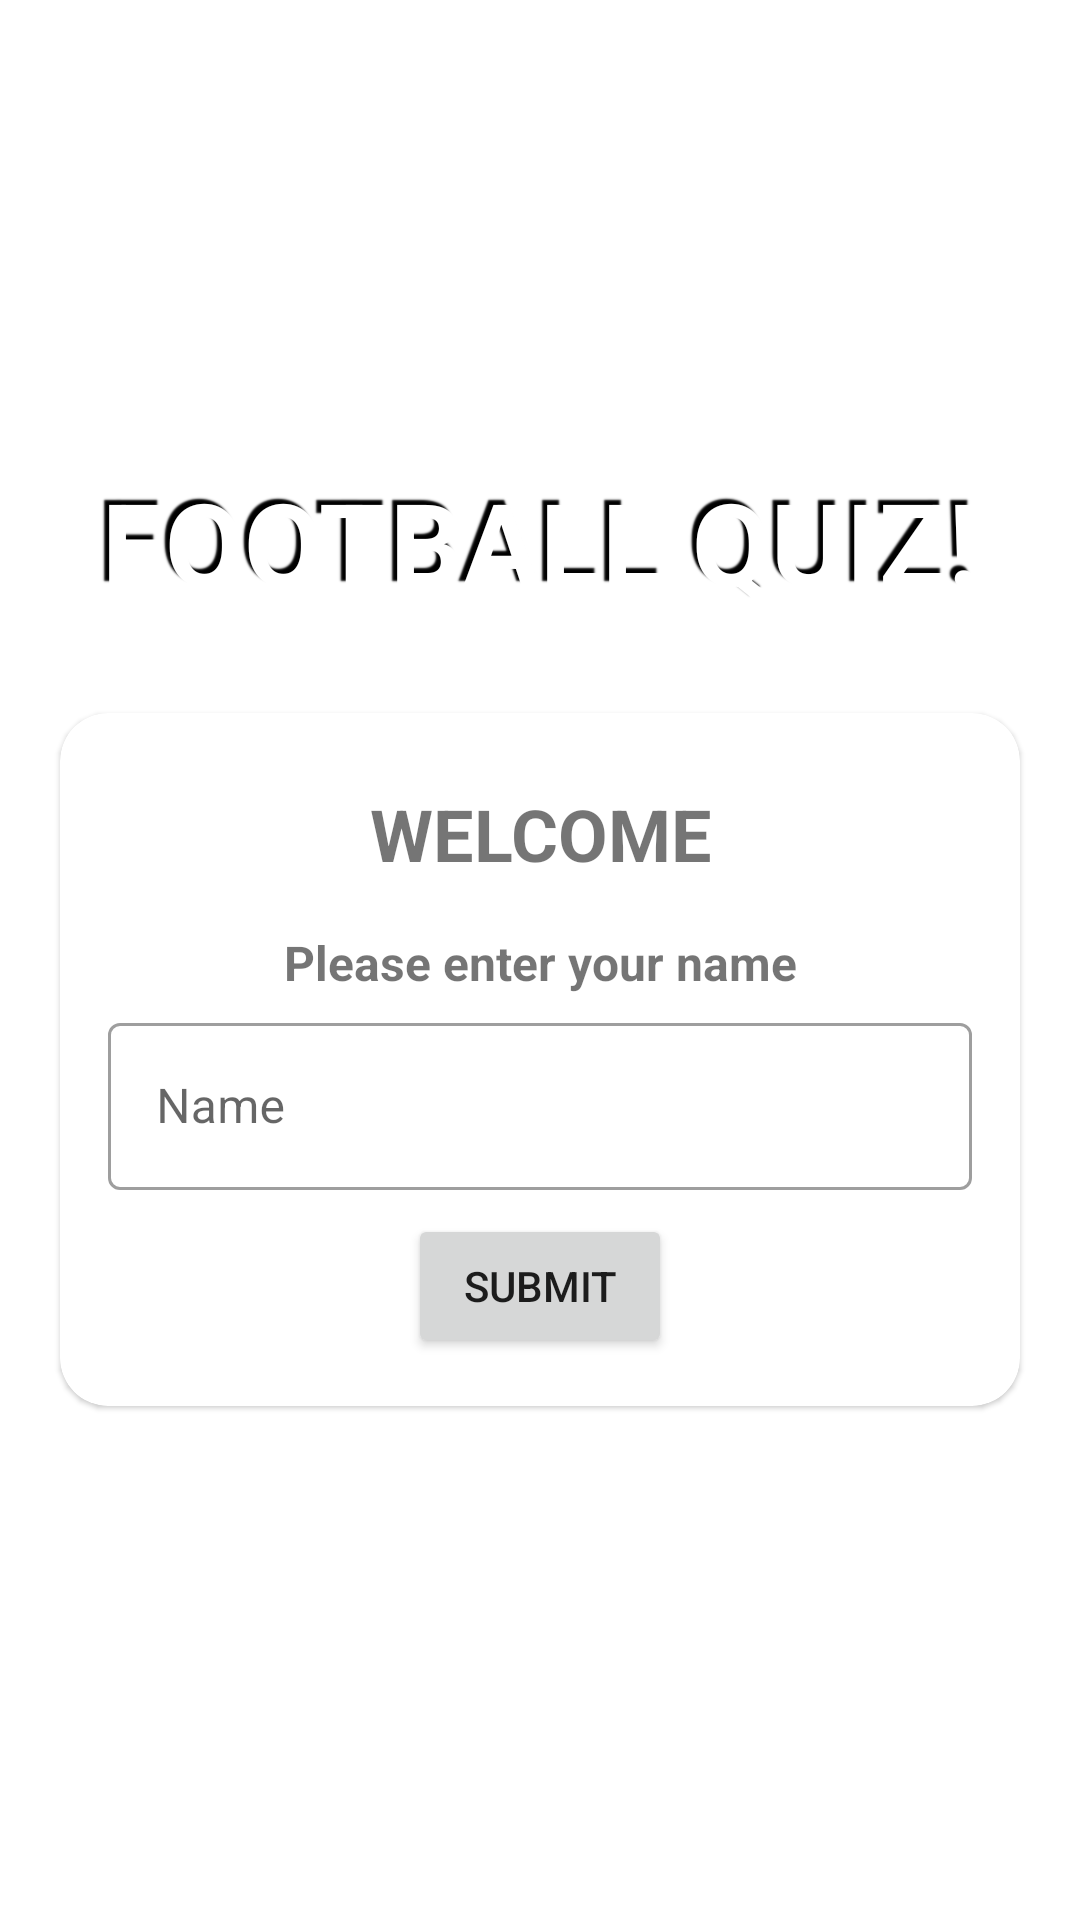

This screen was rendered from an Android layout file. Write that file and the resources it references.
<!-- AndroidManifest.xml: application theme Theme.GuessItApp -->
<!-- res/layout/activity_player_name.xml -->
<?xml version="1.0" encoding="utf-8"?>
<LinearLayout
    xmlns:android="http://schemas.android.com/apk/res/android"
    xmlns:tools="http://schemas.android.com/tools"
    xmlns:app="http://schemas.android.com/apk/res-auto"
    android:layout_width="match_parent"
    android:layout_height="match_parent"
    android:background="@drawable/stadium_bg_v3"
    android:backgroundTint="#20000000"
    android:backgroundTintMode="src_over"
    tools:context=".MainActivity"
    android:orientation="vertical"
    android:gravity="center">

    <TextView
        android:layout_width="match_parent"
        android:layout_height="wrap_content"
        android:text="FOOTBALL QUIZ!"
        android:textColor="@color/white"
        android:textStyle="bold"
        android:layout_gravity="center"
        android:gravity="center"
        android:textSize="38sp"
        android:shadowColor="@color/black"
        android:shadowDx="-5"
        android:shadowDy="-5"
        android:shadowRadius="1"/>

    <com.google.android.material.card.MaterialCardView
        android:layout_width="match_parent"
        android:layout_height="wrap_content"
        android:layout_marginTop="32dp"
        android:layout_marginBottom="16dp"
        android:layout_marginStart="20dp"
        android:layout_marginEnd="20dp"
        app:cardCornerRadius="16dp"
        android:background="@color/white">

        <LinearLayout
            android:layout_width="match_parent"
            android:layout_height="wrap_content"
            android:orientation="vertical"
            android:layout_margin="16dp">

            <TextView
                android:layout_width="match_parent"
                android:layout_height="wrap_content"
                android:text="WELCOME"
                android:textStyle="bold"
                android:textSize="24sp"
                android:layout_marginTop="8dp"
                android:gravity="center"/>

            <TextView
                android:layout_width="match_parent"
                android:layout_height="wrap_content"
                android:text="Please enter your name"
                android:textStyle="bold"
                android:textSize="16sp"
                android:gravity="center"
                android:layout_marginTop="16dp"/>

            <com.google.android.material.textfield.TextInputLayout
                android:layout_width="match_parent"
                android:layout_height="wrap_content"
                style="@style/Widget.MaterialComponents.TextInputLayout.OutlinedBox"
                android:layout_marginTop="4dp">

                <androidx.appcompat.widget.AppCompatEditText
                    android:id="@+id/et_name"
                    android:layout_width="match_parent"
                    android:layout_height="wrap_content"
                    android:hint="Name"
                    android:inputType="textCapWords"/>

                <Button
                    android:id="@+id/btn_start"
                    android:layout_width="wrap_content"
                    android:layout_height="wrap_content"
                    android:layout_marginTop="8dp"
                    android:gravity="center"
                    android:layout_gravity="center"
                    android:text="Submit"/>

            </com.google.android.material.textfield.TextInputLayout>

        </LinearLayout>

    </com.google.android.material.card.MaterialCardView>

</LinearLayout>
<!-- resources referenced by this layout -->
<resources>
  <style name="Theme.GuessItApp" parent="Theme.MaterialComponents.DayNight.NoActionBar">
          
          <item name="colorPrimary">@color/purple_500</item>
          <item name="colorPrimaryVariant">@color/purple_700</item>
          <item name="colorOnPrimary">@color/white</item>
          
          <item name="colorSecondary">@color/teal_200</item>
          <item name="colorSecondaryVariant">@color/teal_700</item>
          <item name="colorOnSecondary">@color/black</item>
          
          <item name="android:statusBarColor" tools:targetApi="l">?attr/colorPrimaryVariant</item>
          <item name="android:windowFullscreen">true</item>
          
      </style>
  <!-- not gathered from this repository: default colours our renderer supplied (Android Studio template values) -->
  <color name="purple_500">#FF6200EE</color>
  <color name="purple_700">#FF3700B3</color>
  <color name="teal_200">#FF03DAC5</color>
  <color name="teal_700">#FF018786</color>
  <color name="black">#FF000000</color>
  <color name="white">#FFFFFFFF</color>
</resources>
